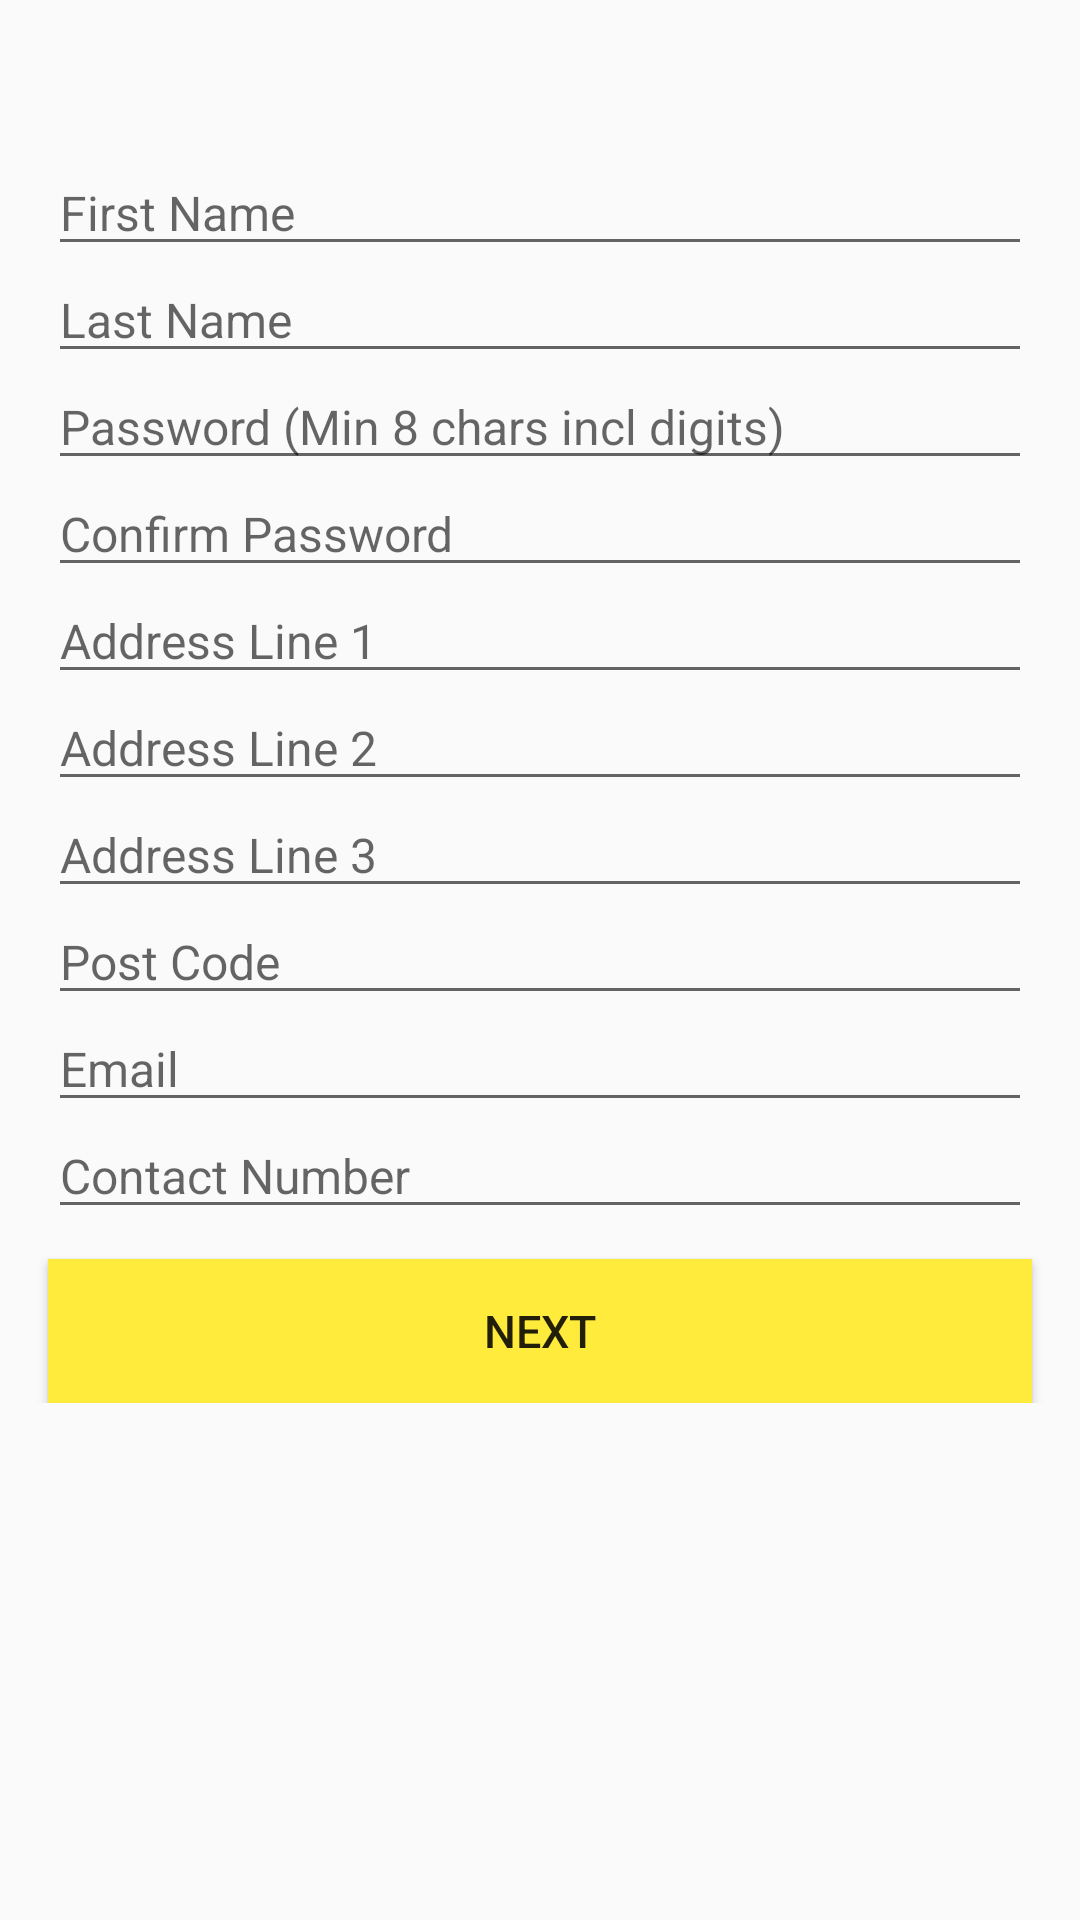

Reconstruct the res/layout file that produces this screen, plus the resources it refers to.
<!-- AndroidManifest.xml: activity theme BikeMaterialTheme -->
<!-- res/layout/fragment_customer_registration.xml -->
<?xml version="1.0" encoding="utf-8"?>
    <ScrollView
        xmlns:android="http://schemas.android.com/apk/res/android"
        xmlns:app="http://schemas.android.com/apk/res-auto"
        xmlns:tools="http://schemas.android.com/tools"
        android:layout_width="match_parent"
        android:layout_height="wrap_content"
        android:fitsSystemWindows="true"
        android:orientation="vertical"
        android:background="#FAFAFA"
        tools:context=".CustomerRegistrationActivity"
        android:paddingTop="30dp">


  


        <LinearLayout
            android:layout_width="match_parent"
            android:layout_height="wrap_content"
            android:orientation="vertical">


        <EditText
            android:id="@+id/first_name"
            android:layout_width="match_parent"
            android:layout_height="wrap_content"
            android:layout_marginLeft="16dp"
            android:layout_marginRight="16dp"
            android:paddingTop="30dp"
            android:hint="@string/first_name_label"
            android:textSize="16sp"/>
        <EditText
            android:id="@+id/last_name"
            android:layout_width="match_parent"
            android:layout_height="wrap_content"
            android:layout_marginLeft="16dp"
            android:layout_marginRight="16dp"
            android:paddingTop="7dp"
            android:hint="@string/last_name_label"
            android:textSize="16sp"/>
        <EditText
            android:id="@+id/cust_passWord"
            android:layout_width="match_parent"
            android:layout_height="wrap_content"
            android:layout_marginLeft="16dp"
            android:layout_marginRight="16dp"
            android:paddingTop="7dp"
            android:hint="@string/password_label"
            android:inputType="textPassword"
            android:textSize="16sp"/>
            <EditText
                android:id="@+id/cust_confrimPassWord"
                android:layout_width="match_parent"
                android:layout_height="wrap_content"
                android:layout_marginLeft="16dp"
                android:layout_marginRight="16dp"
                android:paddingTop="7dp"
                android:hint="@string/confirm_password_label"
                android:inputType="textPassword"
                android:textSize="16sp"/>
        <EditText
            android:id="@+id/address1"
            android:layout_width="match_parent"
            android:layout_height="wrap_content"
            android:layout_marginLeft="16dp"
            android:layout_marginRight="16dp"
            android:paddingTop="7dp"
            android:hint="@string/address_line_1"
            android:textSize="16sp"/>
        <EditText
            android:id="@+id/address2"
            android:layout_width="match_parent"
            android:layout_height="wrap_content"
            android:layout_marginLeft="16dp"
            android:layout_marginRight="16dp"
            android:paddingTop="7dp"
            android:hint="@string/address_line_2"
            android:textSize="16sp"/>
        <EditText
            android:id="@+id/address3"
            android:layout_width="match_parent"
            android:layout_height="wrap_content"
            android:layout_marginLeft="16dp"
            android:layout_marginRight="16dp"
            android:paddingTop="7dp"
            android:hint="@string/address_line_3"
            android:textSize="16sp"/>
        <EditText
            android:id="@+id/post_code"
            android:layout_width="match_parent"
            android:layout_height="wrap_content"
            android:layout_marginLeft="16dp"
            android:layout_marginRight="16dp"
            android:paddingTop="7dp"
            android:hint="@string/postcode_label"
            android:textSize="16sp"/>
        <EditText
            android:id="@+id/eMail"
            android:layout_width="match_parent"
            android:layout_height="wrap_content"
            android:layout_marginLeft="16dp"
            android:layout_marginRight="16dp"
            android:paddingTop="7dp"
            android:hint="@string/email_label"
            android:textSize="16sp"/>
        <EditText
            android:id="@+id/contact_number"
            android:layout_width="match_parent"
            android:layout_height="wrap_content"
            android:layout_marginLeft="16dp"
            android:layout_marginRight="16dp"
            android:paddingTop="7dp"
            android:hint="@string/contact_num_label"
            android:textSize="16sp"/>

        <Button
            android:id="@+id/btn_next"
            android:layout_width="match_parent"
            android:layout_height="wrap_content"
            android:text="@string/next_btn"
            android:layout_marginLeft="16dp"
            android:layout_marginRight="16dp"
            android:background="#FFEB3B"
            android:textSize="15sp"
            android:layout_marginTop="10dp"/>



        </LinearLayout>

    </ScrollView>
<!-- resources referenced by this layout -->
<resources>
  <string name="address_line_1">Address Line 1</string>
  <string name="address_line_2">Address Line 2</string>
  <string name="address_line_3">Address Line 3</string>
  <string name="confirm_password_label">Confirm Password</string>
  <string name="contact_num_label">Contact Number</string>
  <string name="email_label">Email</string>
  <string name="first_name_label">First Name</string>
  <string name="last_name_label">Last Name</string>
  <string name="next_btn">Next</string>
  <string name="password_label">Password (Min 8 chars incl digits)</string>
  <string name="postcode_label">Post Code</string>
  <style name="BikeMaterialTheme.AppBarOverlay" parent="ThemeOverlay.AppCompat.Dark.ActionBar" />
  <style name="BikeMaterialTheme.PopupOverlay" parent="ThemeOverlay.AppCompat.Light" />
  <style name="BikeMaterialTheme" parent="BikeMaterialTheme.Base">
  
      </style>
  <style name="BikeMaterialTheme.Base" parent="Theme.AppCompat.Light.DarkActionBar">
          <item name="windowNoTitle">true</item>
          <item name="windowActionBar">false</item>
          <item name="colorPrimary">@color/colorPrimary</item>
          <item name="colorPrimaryDark">@color/colorPrimaryDark</item>
          <item name="colorAccent">@color/colorAccent</item>
      </style>
  <color name="colorPrimary">#4CAF50</color>
  <color name="colorPrimaryDark">#388E3C</color>
  <color name="colorAccent">#FF80AB</color>
</resources>
